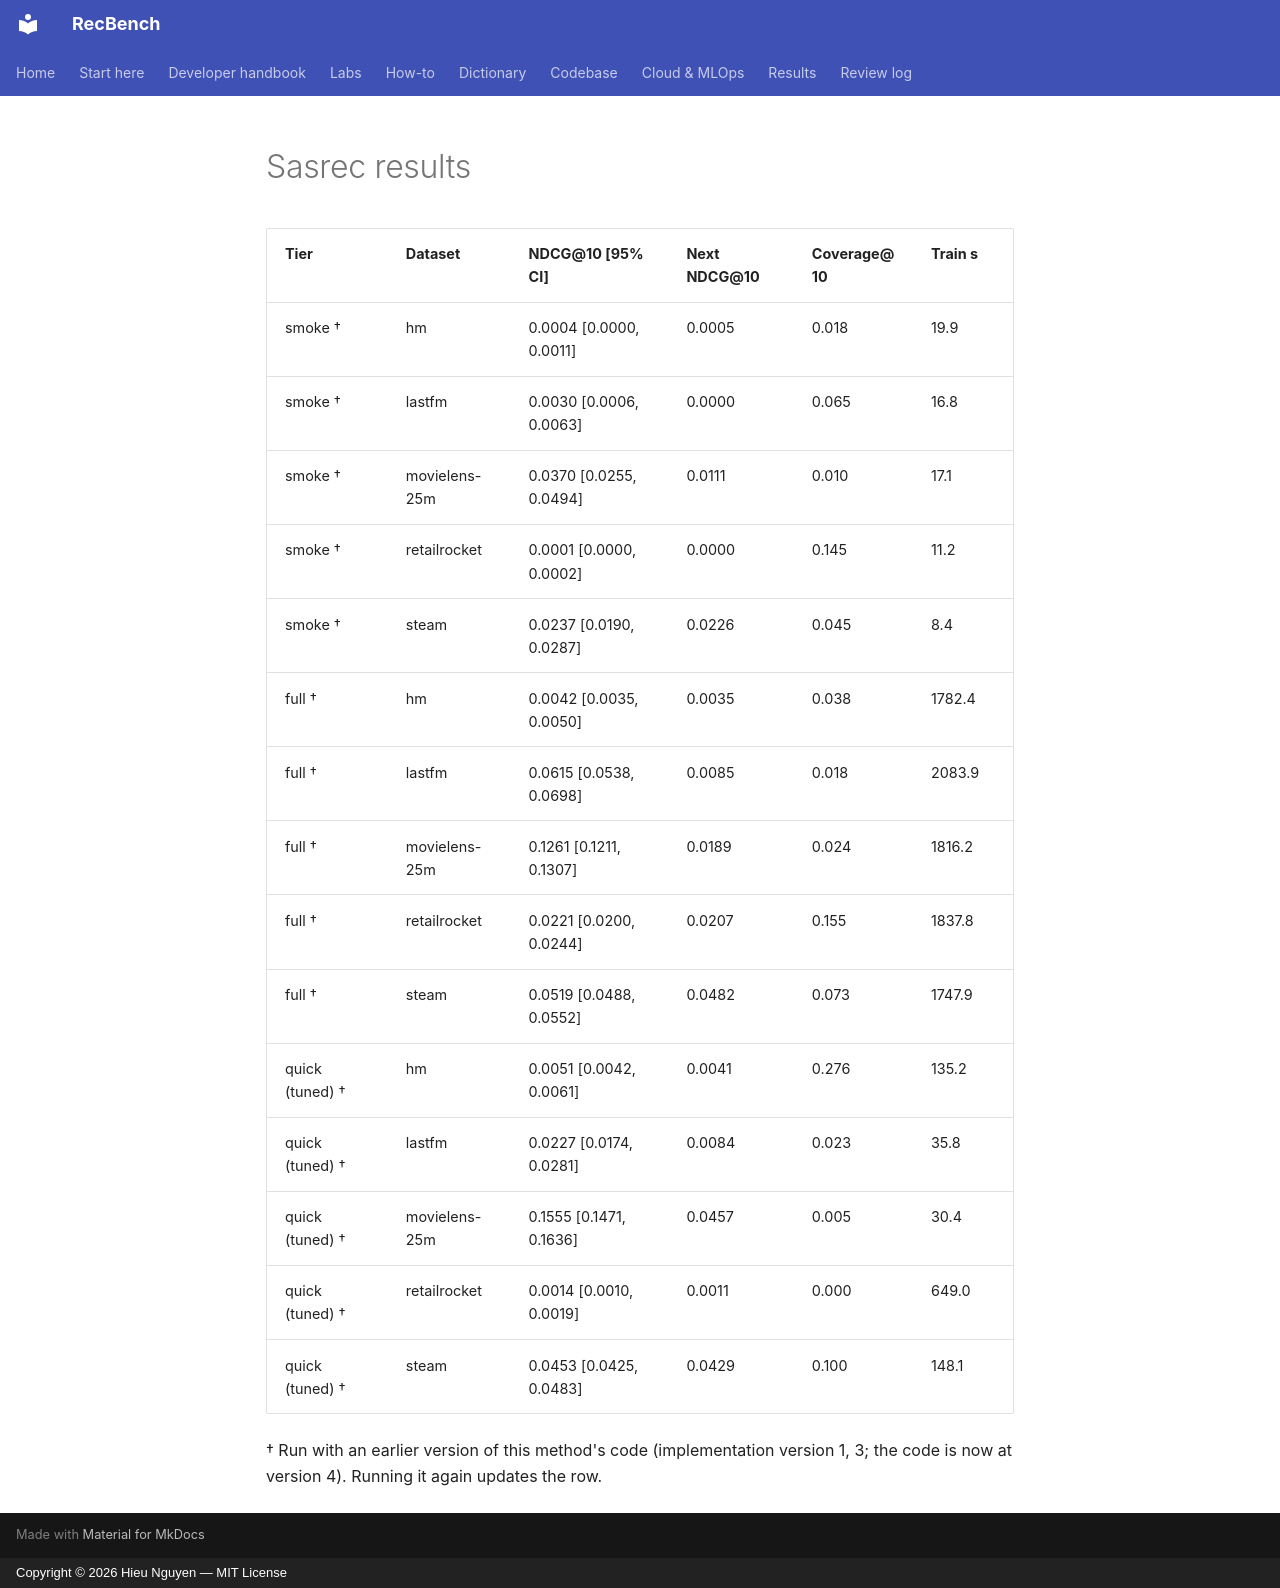

repository: trunghieu11/recbench · page: generated/methods/sasrec-results/index.html · generator: mkdocs · copyright: Copyright © 2026 Hieu Nguyen — MIT License

<!-- generated -->

| Tier | Dataset | NDCG@10 [95% CI] | Next NDCG@10 | Coverage@10 | Train s |
|---|---|---|---|---|---|
| smoke † | hm | 0.0004 [0.0000, 0.0011] | 0.0005 | 0.018 | 19.9 |
| smoke † | lastfm | 0.0030 [0.0006, 0.0063] | 0.0000 | 0.065 | 16.8 |
| smoke † | movielens-25m | 0.0370 [0.0255, 0.0494] | 0.0111 | 0.010 | 17.1 |
| smoke † | retailrocket | 0.0001 [0.0000, 0.0002] | 0.0000 | 0.145 | 11.2 |
| smoke † | steam | 0.0237 [0.0190, 0.0287] | 0.0226 | 0.045 | 8.4 |
| full † | hm | 0.0042 [0.0035, 0.0050] | 0.0035 | 0.038 | 1782.4 |
| full † | lastfm | 0.0615 [0.0538, 0.0698] | 0.0085 | 0.018 | 2083.9 |
| full † | movielens-25m | 0.1261 [0.1211, 0.1307] | 0.0189 | 0.024 | 1816.2 |
| full † | retailrocket | 0.0221 [0.0200, 0.0244] | 0.0207 | 0.155 | 1837.8 |
| full † | steam | 0.0519 [0.0488, 0.0552] | 0.0482 | 0.073 | 1747.9 |
| quick (tuned) † | hm | 0.0051 [0.0042, 0.0061] | 0.0041 | 0.276 | 135.2 |
| quick (tuned) † | lastfm | 0.0227 [0.0174, 0.0281] | 0.0084 | 0.023 | 35.8 |
| quick (tuned) † | movielens-25m | 0.1555 [0.1471, 0.1636] | 0.0457 | 0.005 | 30.4 |
| quick (tuned) † | retailrocket | 0.0014 [0.0010, 0.0019] | 0.0011 | 0.000 | 649.0 |
| quick (tuned) † | steam | 0.0453 [0.0425, 0.0483] | 0.0429 | 0.100 | 148.1 |

† Run with an earlier version of this method's code (implementation version 1, 3; the code is now at version 4). Running it again updates the row.
